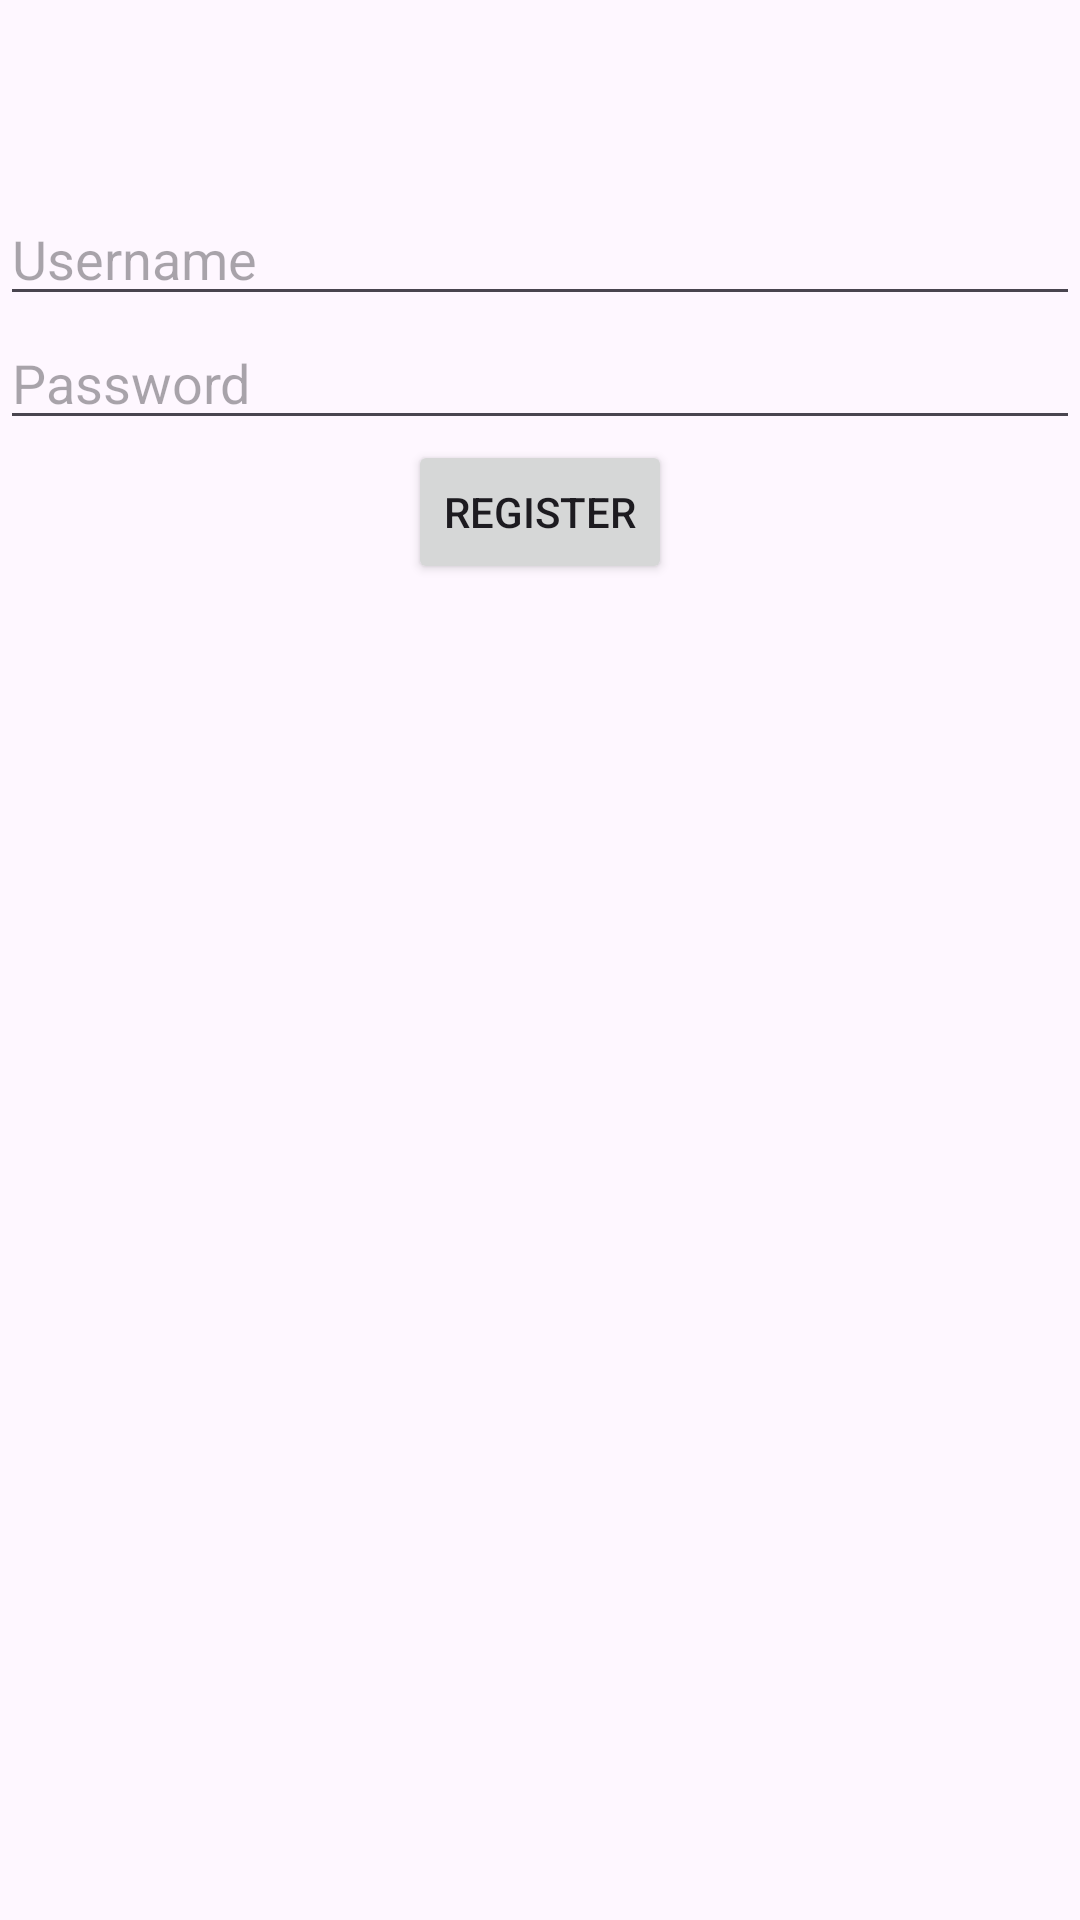

This screen was rendered from an Android layout file. Write that file and the resources it references.
<!-- AndroidManifest.xml: application theme Theme.EscooterRental -->
<!-- res/layout/activity_register_user.xml -->
<?xml version="1.0" encoding="utf-8"?>
<androidx.coordinatorlayout.widget.CoordinatorLayout xmlns:android="http://schemas.android.com/apk/res/android"
    xmlns:app="http://schemas.android.com/apk/res-auto"
    xmlns:tools="http://schemas.android.com/tools"
    android:layout_width="match_parent"
    android:layout_height="match_parent"
    android:fitsSystemWindows="true"
    tools:context=".RegisterUserActivity">

    <com.google.android.material.appbar.AppBarLayout
        android:layout_width="match_parent"
        android:layout_height="wrap_content"
        android:fitsSystemWindows="true">

        <com.google.android.material.appbar.MaterialToolbar
            android:id="@+id/toolbar_register_user"
            android:layout_width="match_parent"
            android:layout_height="?attr/actionBarSize" />

    </com.google.android.material.appbar.AppBarLayout>

    <LinearLayout
        android:id="@+id/linearLayout"
        android:layout_width="match_parent"
        android:layout_height="wrap_content"
        android:orientation="vertical"
        app:layout_behavior="@string/appbar_scrolling_view_behavior">

        <EditText
            android:id="@+id/editText_username_register"
            android:layout_width="match_parent"
            android:layout_height="wrap_content"
            android:ems="10"
            android:hint="@string/username"
            android:inputType="text" />

        <EditText
            android:id="@+id/editText_password_register"
            android:layout_width="match_parent"
            android:layout_height="wrap_content"
            android:ems="10"
            android:hint="@string/password"
            android:inputType="textPassword" />

        <Button
            android:id="@+id/button_register"
            android:layout_width="wrap_content"
            android:layout_height="wrap_content"
            android:layout_gravity="center"
            android:text="@string/register" />
    </LinearLayout>
</androidx.coordinatorlayout.widget.CoordinatorLayout>
<!-- resources referenced by this layout -->
<resources>
  <string name="password">Password</string>
  <string name="register">Register</string>
  <string name="username">Username</string>
  <style name="Theme.EscooterRental" parent="Base.Theme.EscooterRental" />
  <style name="Base.Theme.EscooterRental" parent="Theme.Material3.DayNight.NoActionBar">
          
          
      </style>
</resources>
